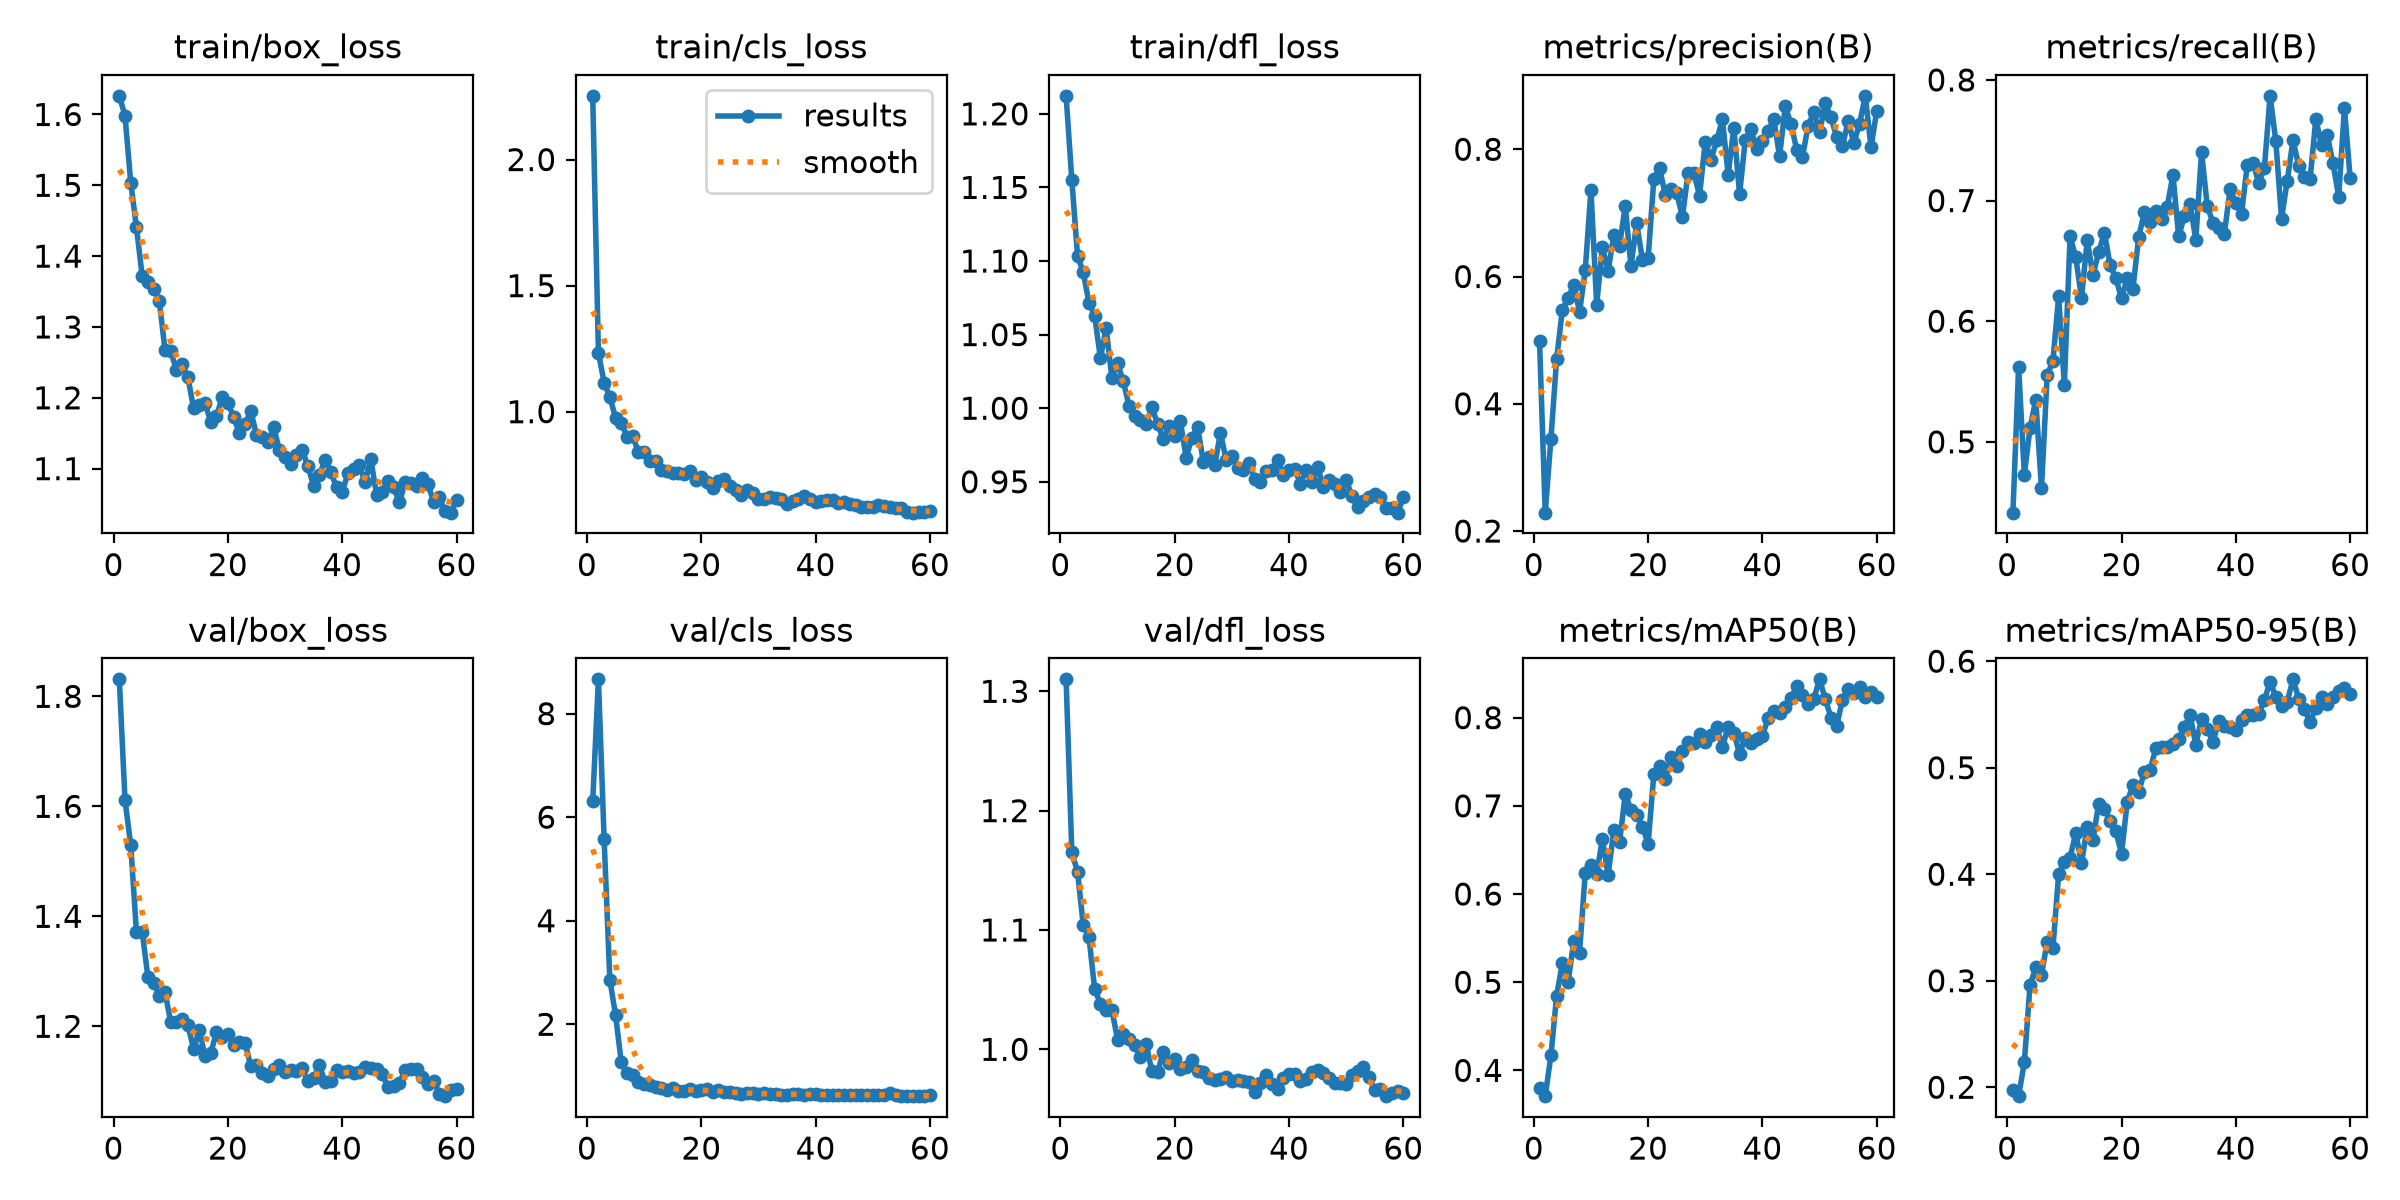

The file beside this chart, header and first rows:
epoch, time, train/box_loss, train/cls_loss, train/dfl_loss, metrics/precision(B), metrics/recall(B), metrics/mAP50(B), metrics/mAP50-95(B), val/box_loss, val/cls_loss, val/dfl_loss, lr/pg0, lr/pg1, lr/pg2
1, 27.85, 1.626, 2.253, 1.212, 0.4993, 0.4413, 0.3802, 0.197, 1.831, 6.306, 1.31, 0.0003922, 0.0003922, 0.0003922
2, 32.21, 1.598, 1.233, 1.155, 0.2289, 0.5624, 0.3708, 0.1916, 1.611, 8.663, 1.165, 0.0008068, 0.0008068, 0.0008068
3, 36.44, 1.504, 1.116, 1.103, 0.3451, 0.4726, 0.4169, 0.2237, 1.53, 5.57, 1.149, 0.001219, 0.001219, 0.001219
4, 40.71, 1.441, 1.058, 1.092, 0.4711, 0.5117, 0.4847, 0.296, 1.371, 2.857, 1.104, 0.001241, 0.001241, 0.001241
5, 45.13, 1.372, 0.9762, 1.072, 0.5477, 0.5347, 0.522, 0.3126, 1.372, 2.175, 1.094, 0.001238, 0.001238, 0.001238
6, 49.6, 1.363, 0.9562, 1.063, 0.5664, 0.4613, 0.4999, 0.3056, 1.29, 1.263, 1.05, 0.001235, 0.001235, 0.001235
7, 53.87, 1.354, 0.9015, 1.034, 0.5867, 0.5556, 0.5468, 0.3362, 1.279, 1.065, 1.038, 0.001231, 0.001231, 0.001231
8, 58.24, 1.336, 0.9033, 1.054, 0.5441, 0.5669, 0.5333, 0.3304, 1.256, 1.014, 1.033, 0.001228, 0.001228, 0.001228
9, 62.49, 1.267, 0.839, 1.021, 0.6098, 0.6206, 0.624, 0.4, 1.262, 0.8831, 1.033, 0.001225, 0.001225, 0.001225
10, 66.91, 1.266, 0.8408, 1.03, 0.7359, 0.5473, 0.6333, 0.4115, 1.207, 0.8418, 1.008, 0.001222, 0.001222, 0.001222
11, 71.27, 1.239, 0.8063, 1.018, 0.5559, 0.6703, 0.623, 0.4154, 1.208, 0.8251, 1.013, 0.001219, 0.001219, 0.001219
12, 75.76, 1.247, 0.8059, 1.002, 0.6458, 0.6529, 0.6621, 0.439, 1.214, 0.798, 1.009, 0.001216, 0.001216, 0.001216
13, 80.17, 1.229, 0.7688, 0.9947, 0.6085, 0.6193, 0.6215, 0.4103, 1.202, 0.7736, 1.003, 0.001213, 0.001213, 0.001213
14, 84.44, 1.185, 0.7638, 0.9922, 0.6649, 0.6672, 0.6721, 0.4446, 1.159, 0.7262, 0.9939, 0.00121, 0.00121, 0.00121
15, 88.81, 1.19, 0.7582, 0.9894, 0.6487, 0.6379, 0.6585, 0.4321, 1.193, 0.7604, 1.005, 0.001207, 0.001207, 0.001207
16, 93.15, 1.193, 0.7557, 1.001, 0.7108, 0.6571, 0.7134, 0.4661, 1.145, 0.716, 0.9817, 0.001204, 0.001204, 0.001204
17, 97.47, 1.166, 0.7516, 0.9893, 0.6162, 0.6733, 0.6955, 0.4617, 1.151, 0.7127, 0.9809, 0.0012, 0.0012, 0.0012
18, 101.8, 1.174, 0.7644, 0.9789, 0.6839, 0.6469, 0.6891, 0.4498, 1.189, 0.7514, 0.9978, 0.001197, 0.001197, 0.001197
19, 106.3, 1.201, 0.7284, 0.9881, 0.6264, 0.6354, 0.6763, 0.4404, 1.181, 0.7167, 0.9882, 0.001194, 0.001194, 0.001194
20, 110.8, 1.193, 0.7404, 0.9814, 0.6284, 0.6193, 0.657, 0.4194, 1.185, 0.7349, 0.992, 0.001191, 0.001191, 0.001191
21, 115.2, 1.173, 0.7209, 0.9911, 0.7526, 0.6355, 0.7356, 0.4676, 1.166, 0.7416, 0.9837, 0.001188, 0.001188, 0.001188
22, 119.6, 1.151, 0.6971, 0.9662, 0.7701, 0.6271, 0.745, 0.484, 1.171, 0.7013, 0.985, 0.001185, 0.001185, 0.001185
23, 124, 1.163, 0.7241, 0.98, 0.7288, 0.6696, 0.7301, 0.4773, 1.17, 0.7257, 0.991, 0.001182, 0.001182, 0.001182
24, 128.4, 1.181, 0.7323, 0.9875, 0.7372, 0.6904, 0.7554, 0.4957, 1.127, 0.7012, 0.9815, 0.001179, 0.001179, 0.001179
25, 132.8, 1.148, 0.7068, 0.9637, 0.732, 0.6825, 0.745, 0.498, 1.13, 0.688, 0.9807, 0.001176, 0.001176, 0.001176
26, 137.3, 1.145, 0.6878, 0.9669, 0.6936, 0.6913, 0.7619, 0.5181, 1.115, 0.6761, 0.9764, 0.001173, 0.001173, 0.001173
27, 141.9, 1.137, 0.6713, 0.9611, 0.7633, 0.6846, 0.772, 0.5194, 1.11, 0.6567, 0.9746, 0.00117, 0.00117, 0.00117
28, 146.3, 1.159, 0.6899, 0.9832, 0.7622, 0.695, 0.7713, 0.5195, 1.122, 0.6647, 0.9755, 0.001166, 0.001166, 0.001166
29, 150.8, 1.126, 0.6766, 0.965, 0.7273, 0.7213, 0.7817, 0.5222, 1.13, 0.6672, 0.9771, 0.001163, 0.001163, 0.001163
30, 155.2, 1.116, 0.6519, 0.9672, 0.8122, 0.6703, 0.7721, 0.527, 1.117, 0.6583, 0.9736, 0.00116, 0.00116, 0.00116
31, 159.6, 1.107, 0.6556, 0.9591, 0.7832, 0.6871, 0.7798, 0.5381, 1.121, 0.6663, 0.9745, 0.001157, 0.001157, 0.001157
32, 164.1, 1.119, 0.6629, 0.9578, 0.8139, 0.6972, 0.7892, 0.5492, 1.118, 0.6537, 0.9732, 0.001154, 0.001154, 0.001154
33, 168.5, 1.126, 0.6574, 0.9629, 0.8471, 0.6674, 0.7667, 0.5216, 1.124, 0.6602, 0.9724, 0.001151, 0.001151, 0.001151
34, 172.8, 1.103, 0.6555, 0.9518, 0.7603, 0.7404, 0.7896, 0.5458, 1.1, 0.6357, 0.9642, 0.001148, 0.001148, 0.001148
35, 177, 1.076, 0.6342, 0.9495, 0.8339, 0.6956, 0.7831, 0.5368, 1.107, 0.6432, 0.9721, 0.001145, 0.001145, 0.001145
36, 181.3, 1.091, 0.6469, 0.9573, 0.7293, 0.6816, 0.7588, 0.524, 1.129, 0.6509, 0.9783, 0.001142, 0.001142, 0.001142
37, 185.5, 1.113, 0.6524, 0.9578, 0.8148, 0.6772, 0.7773, 0.5436, 1.1, 0.65, 0.9707, 0.001139, 0.001139, 0.001139
38, 189.8, 1.095, 0.6651, 0.9649, 0.8311, 0.6724, 0.7713, 0.539, 1.1, 0.6424, 0.9671, 0.001136, 0.001136, 0.001136
39, 194.2, 1.074, 0.652, 0.9547, 0.7998, 0.7096, 0.7758, 0.5385, 1.12, 0.6485, 0.9759, 0.001132, 0.001132, 0.001132
40, 198.4, 1.067, 0.6422, 0.9579, 0.8136, 0.6978, 0.779, 0.5357, 1.117, 0.6455, 0.9794, 0.001129, 0.001129, 0.001129
41, 202.7, 1.093, 0.6454, 0.9587, 0.8294, 0.6889, 0.8, 0.5449, 1.12, 0.6401, 0.979, 0.001126, 0.001126, 0.001126
42, 207, 1.1, 0.6511, 0.9486, 0.8472, 0.7296, 0.808, 0.5493, 1.115, 0.6434, 0.9731, 0.001123, 0.001123, 0.001123
43, 211.4, 1.105, 0.6483, 0.9577, 0.7887, 0.7315, 0.8052, 0.5497, 1.118, 0.636, 0.9753, 0.00112, 0.00112, 0.00112
44, 215.7, 1.081, 0.6364, 0.9498, 0.8681, 0.7147, 0.8117, 0.55, 1.126, 0.6407, 0.981, 0.001117, 0.001117, 0.001117
45, 220.1, 1.113, 0.6433, 0.96, 0.8395, 0.7271, 0.8218, 0.5636, 1.125, 0.6367, 0.9829, 0.001114, 0.001114, 0.001114
46, 224.5, 1.063, 0.6321, 0.9463, 0.7995, 0.7868, 0.8361, 0.5808, 1.122, 0.6305, 0.9803, 0.001111, 0.001111, 0.001111
47, 228.8, 1.067, 0.6285, 0.9515, 0.7875, 0.749, 0.8253, 0.5662, 1.112, 0.626, 0.9761, 0.001108, 0.001108, 0.001108
48, 233.1, 1.083, 0.6208, 0.9486, 0.8373, 0.685, 0.8157, 0.5583, 1.09, 0.6337, 0.972, 0.001105, 0.001105, 0.001105
49, 237.3, 1.074, 0.6229, 0.9428, 0.8587, 0.7164, 0.8217, 0.562, 1.091, 0.6308, 0.9719, 0.001102, 0.001102, 0.001102
50, 241.7, 1.053, 0.6233, 0.9515, 0.8265, 0.7501, 0.8435, 0.583, 1.096, 0.6262, 0.9709, 0.001098, 0.001098, 0.001098
51, 246.1, 1.081, 0.6314, 0.9402, 0.8724, 0.7289, 0.821, 0.5649, 1.121, 0.6413, 0.9785, 0.001095, 0.001095, 0.001095
52, 250.4, 1.08, 0.6263, 0.9326, 0.8501, 0.7191, 0.8, 0.555, 1.122, 0.6433, 0.9822, 0.001092, 0.001092, 0.001092
53, 254.7, 1.076, 0.6214, 0.9371, 0.8187, 0.718, 0.7906, 0.5427, 1.122, 0.6664, 0.985, 0.001089, 0.001089, 0.001089
54, 259, 1.087, 0.6187, 0.9395, 0.8049, 0.7677, 0.8204, 0.5565, 1.107, 0.6343, 0.9767, 0.001086, 0.001086, 0.001086
55, 263.3, 1.078, 0.6168, 0.9417, 0.8444, 0.7457, 0.832, 0.5664, 1.095, 0.6126, 0.9656, 0.001083, 0.001083, 0.001083
56, 267.7, 1.053, 0.6003, 0.9394, 0.8101, 0.7544, 0.828, 0.56, 1.101, 0.6132, 0.967, 0.00108, 0.00108, 0.00108
57, 272, 1.059, 0.5997, 0.9325, 0.8404, 0.7307, 0.8346, 0.5667, 1.078, 0.6114, 0.9607, 0.001077, 0.001077, 0.001077
58, 276.4, 1.04, 0.6035, 0.9319, 0.884, 0.7032, 0.8236, 0.572, 1.073, 0.6183, 0.9637, 0.001074, 0.001074, 0.001074
59, 280.9, 1.038, 0.6027, 0.929, 0.803, 0.7768, 0.8287, 0.5747, 1.085, 0.6195, 0.9651, 0.001071, 0.001071, 0.001071
60, 285.6, 1.056, 0.6056, 0.9395, 0.8606, 0.7188, 0.8234, 0.5693, 1.085, 0.6243, 0.9631, 0.001067, 0.001067, 0.001067
